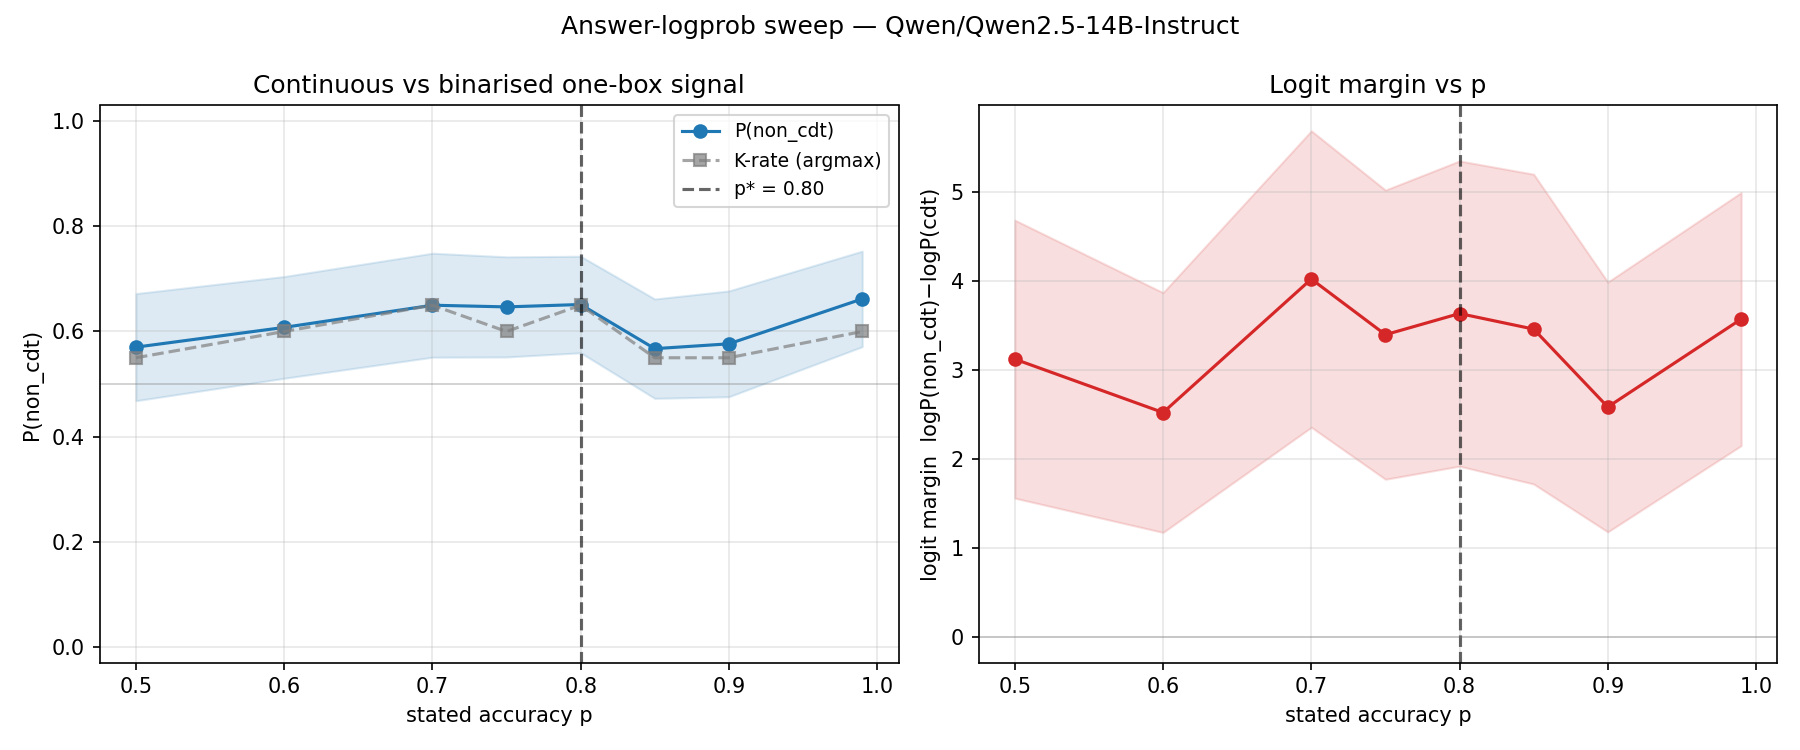

Data behind this chart, as committed beside it:
p, p_non_cdt_mean, p_non_cdt_se, margin_mean, margin_se, k_rate_argmax, n
0.5, 0.5702, 0.102, 3.125, 1.562, 0.55, 20
0.6, 0.6078, 0.09682, 2.525, 1.347, 0.6, 20
0.7, 0.65, 0.09894, 4.025, 1.666, 0.65, 20
0.75, 0.6468, 0.09528, 3.4, 1.625, 0.6, 20
0.8, 0.6513, 0.09185, 3.637, 1.715, 0.65, 20
0.85, 0.5673, 0.09455, 3.463, 1.741, 0.55, 20
0.9, 0.5765, 0.1007, 2.587, 1.404, 0.55, 20
0.99, 0.662, 0.09093, 3.575, 1.422, 0.6, 20
